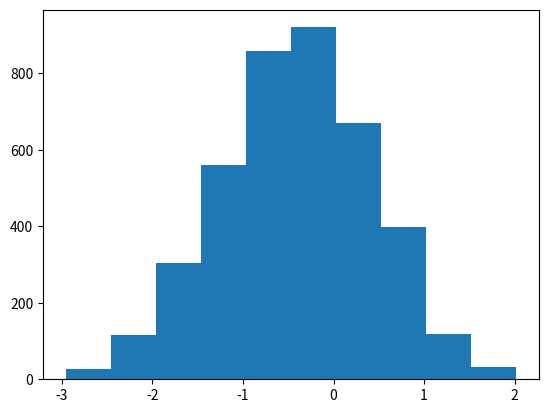

Write Python code to recreate this figure.
# -*- coding:utf-8 -*-
# メトロポリス・ヘイスティング法
import numpy as np
import scipy.stats as stats
import matplotlib.pyplot as plt;

# 事前分布として、N(2,4) を与える
def prior_pdf(x):
    return stats.norm.pdf(x, loc=2, scale=2)

# 尤度として、N(1,1) を考える
def likelyhood_pdf(x):
    return stats.norm.pdf(x, loc=-1, scale=1)

# 事後分布に比例する関数として、以下を与える
# 実際の事後分布は、積分結果が1になるように定数がつくが、ここでは無視
# そのため、「比例する」と表現した
def target_pdf(x):
    return prior_pdf(x) * likelyhood_pdf(x)

# MHの本丸
class Metropolis():
    def __init__(self, target_pdf):
        self.x = 1 # 初期値
        self.target = target_pdf

    # 提案分布から値を計算する
    # ここでは、N(x, 1)を提案分布とする
    def proposal(self, x):
        return np.random.normal(loc=x)

    # 1ステップ  
    def step(self):
        x0 = self.x
        x1 = self.proposal(self.x)

        p0 = self.target(x0)
        p1 = self.target(x1)

        a = min(p1 / (p0 + 1.0e-12), 1.0)
        
        if np.random.rand() < a:
            self.x = x1
        else:
            self.x = x0

        return self.x


model = Metropolis(target_pdf)
data = []

for i in range(5000):
    data.append(model.step())

plt.hist(data[1000:-1]) #はじめの1000個は初期値の影響を除くために捨てる
plt.show()
